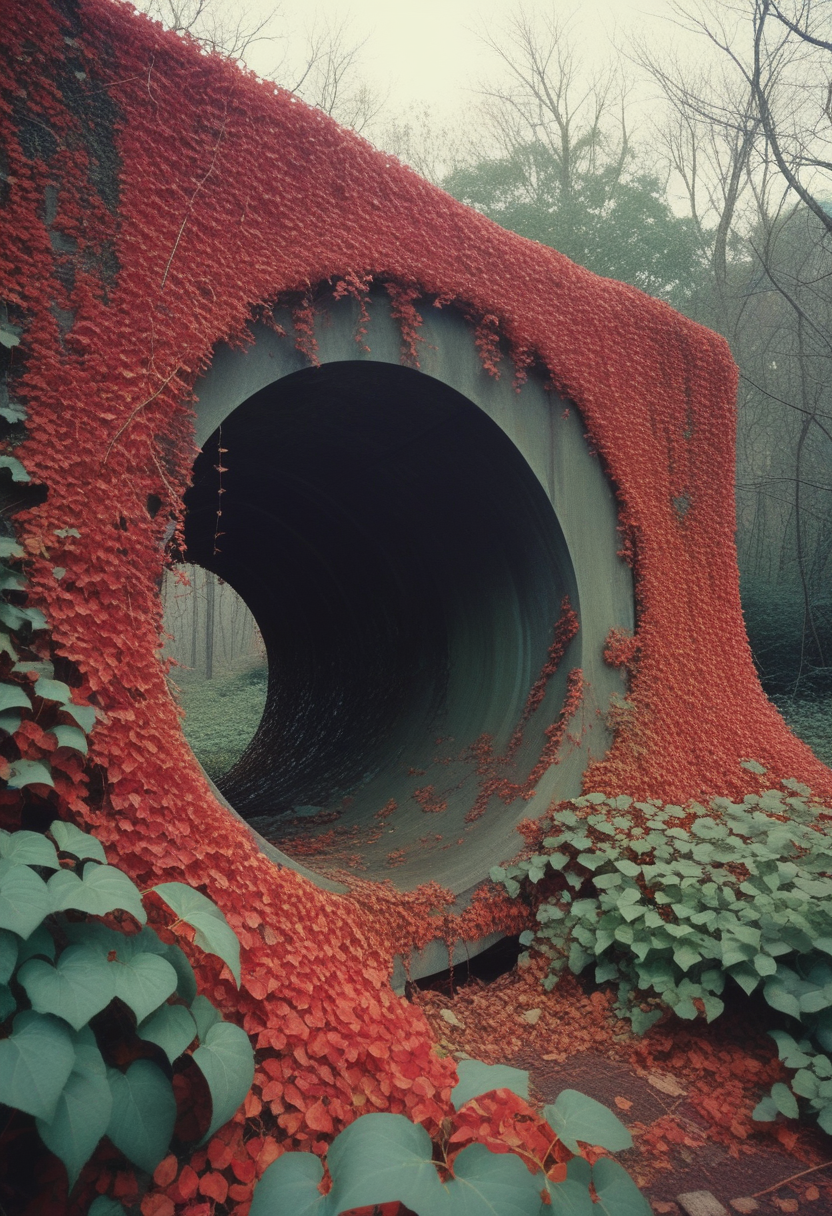
Generation parameters embedded in this image by AUTOMATIC1111 Stable Diffusion web UI or a fork of it (Forge, ...) (PNG 'parameters' text chunk):
1970s colored, grainy photo,eerie, broke environmental structures curled with red ivy , robotics, photography, cinematic shot,  minimalistic background, bold lines,poster, intricate,artstation 
Steps: 22, Sampler: Euler a, CFG scale: 3.5, Seed: 4290611461, Size: 832x1216, Model hash: ccbf759201, Model: AIPG add X, VAE hash: 235745af8d, VAE: madebyollinsdxl-vae-fp16-fix.safetensors, ENSD: 2828, Discard penultimate sigma: True, SGM noise multiplier: True, Version: f0.0.17v1.8.0rc-latest-276-g29be1da7